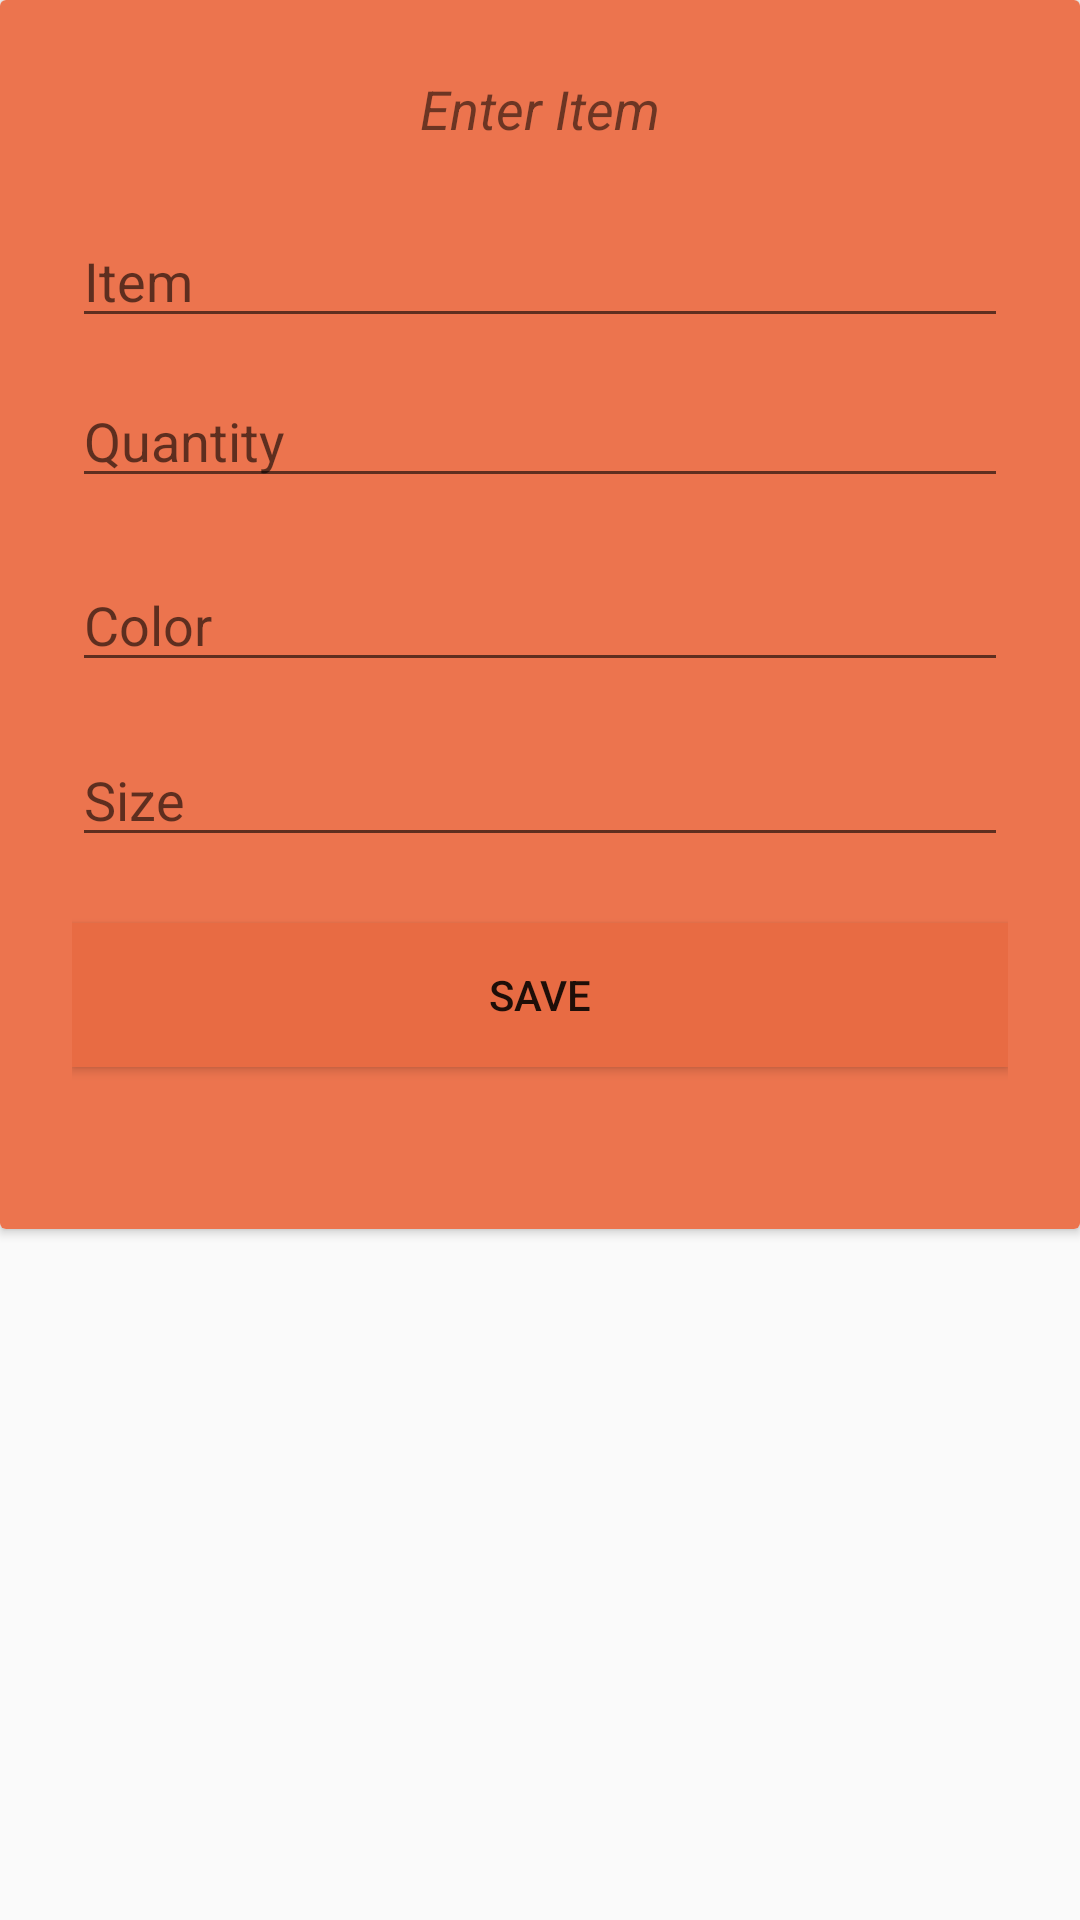

Reconstruct the res/layout file that produces this screen, plus the resources it refers to.
<!-- AndroidManifest.xml: application theme AppTheme -->
<!-- res/layout/popup.xml -->
<?xml version="1.0" encoding="utf-8"?>
<LinearLayout
    xmlns:android="http://schemas.android.com/apk/res/android"
    xmlns:tools="http://schemas.android.com/tools"
    android:layout_width="match_parent"
    android:layout_height="match_parent"
    android:orientation="vertical"
    android:id="@+id/layout_id"
    tools:ignore="InvalidId">


    <androidx.cardview.widget.CardView
        android:layout_width="match_parent"
        android:layout_height="wrap_content">

        <RelativeLayout
            android:layout_width="match_parent"
            android:layout_height="match_parent"
            android:background="#EC744E"
            android:padding="24dp">

            <TextView
                android:id="@+id/title"
                android:layout_width="wrap_content"
                android:layout_height="wrap_content"
                android:layout_centerHorizontal="true"
                android:text="@string/enter_item"
                android:textSize="18dp"
                android:textStyle="italic"

                />


            <EditText
                android:id="@+id/babyItem"
                android:layout_width="match_parent"
                android:layout_height="wrap_content"
                android:layout_below="@+id/title"
                android:layout_marginTop="23dp"
                android:hint="@string/hint_item"
                tools:ignore="UnknownId"
                android:cursorVisible="true"
                android:textCursorDrawable="@null"

                />

            <EditText
                android:id="@+id/itemQuantity"
                android:layout_width="match_parent"
                android:layout_height="wrap_content"
                android:layout_below="@+id/babyItem"
                android:layout_marginTop="12dp"
                android:hint="@string/hint_qty"
                android:inputType="number"
                tools:ignore="UnknownId"
                android:cursorVisible="true"
                android:textCursorDrawable="@null"/>

            <EditText
                android:id="@+id/itemColor"
                android:layout_width="match_parent"
                android:layout_height="wrap_content"
                android:layout_below="@+id/itemQuantity"
                android:layout_marginTop="20dp"
                android:hint="@string/hint_color"
                tools:ignore="UnknownId"
                android:cursorVisible="true"
                android:textCursorDrawable="@null"/>

            <EditText
                android:id="@+id/itemSize"
                android:layout_width="match_parent"
                android:layout_height="wrap_content"
                android:layout_below="@+id/itemColor"
                android:layout_marginTop="17dp"
                android:hint="@string/hint_size"
                tools:ignore="UnknownId"
                android:cursorVisible="true"
                android:textCursorDrawable="@null"/>

            <Button
                android:id="@+id/saveButton"
                android:layout_width="match_parent"
                android:layout_height="wrap_content"
                android:layout_below="@+id/itemSize"
                android:layout_marginTop="22dp"
                android:layout_marginBottom="30dp"
                android:text="@string/saveButton"
                android:background="#E86B43"
                />

        </RelativeLayout>
    </androidx.cardview.widget.CardView>
</LinearLayout>
<!-- resources referenced by this layout -->
<resources>
  <string name="enter_item">Enter Item</string>
  <string name="hint_color">Color</string>
  <string name="hint_item">Item</string>
  <string name="hint_qty">Quantity</string>
  <string name="hint_size">Size</string>
  <string name="saveButton">Save</string>
  <style name="AppTheme" parent="Theme.AppCompat.Light.DarkActionBar">
          
          <item name="colorPrimary">#EF6D45</item>
          <item name="colorPrimaryDark">@color/colorPrimaryDark</item>
          <item name="colorAccent">@color/colorAccent</item>
      </style>
  <color name="colorPrimaryDark">#3700B3</color>
  <color name="colorAccent">#03DAC5</color>
</resources>
